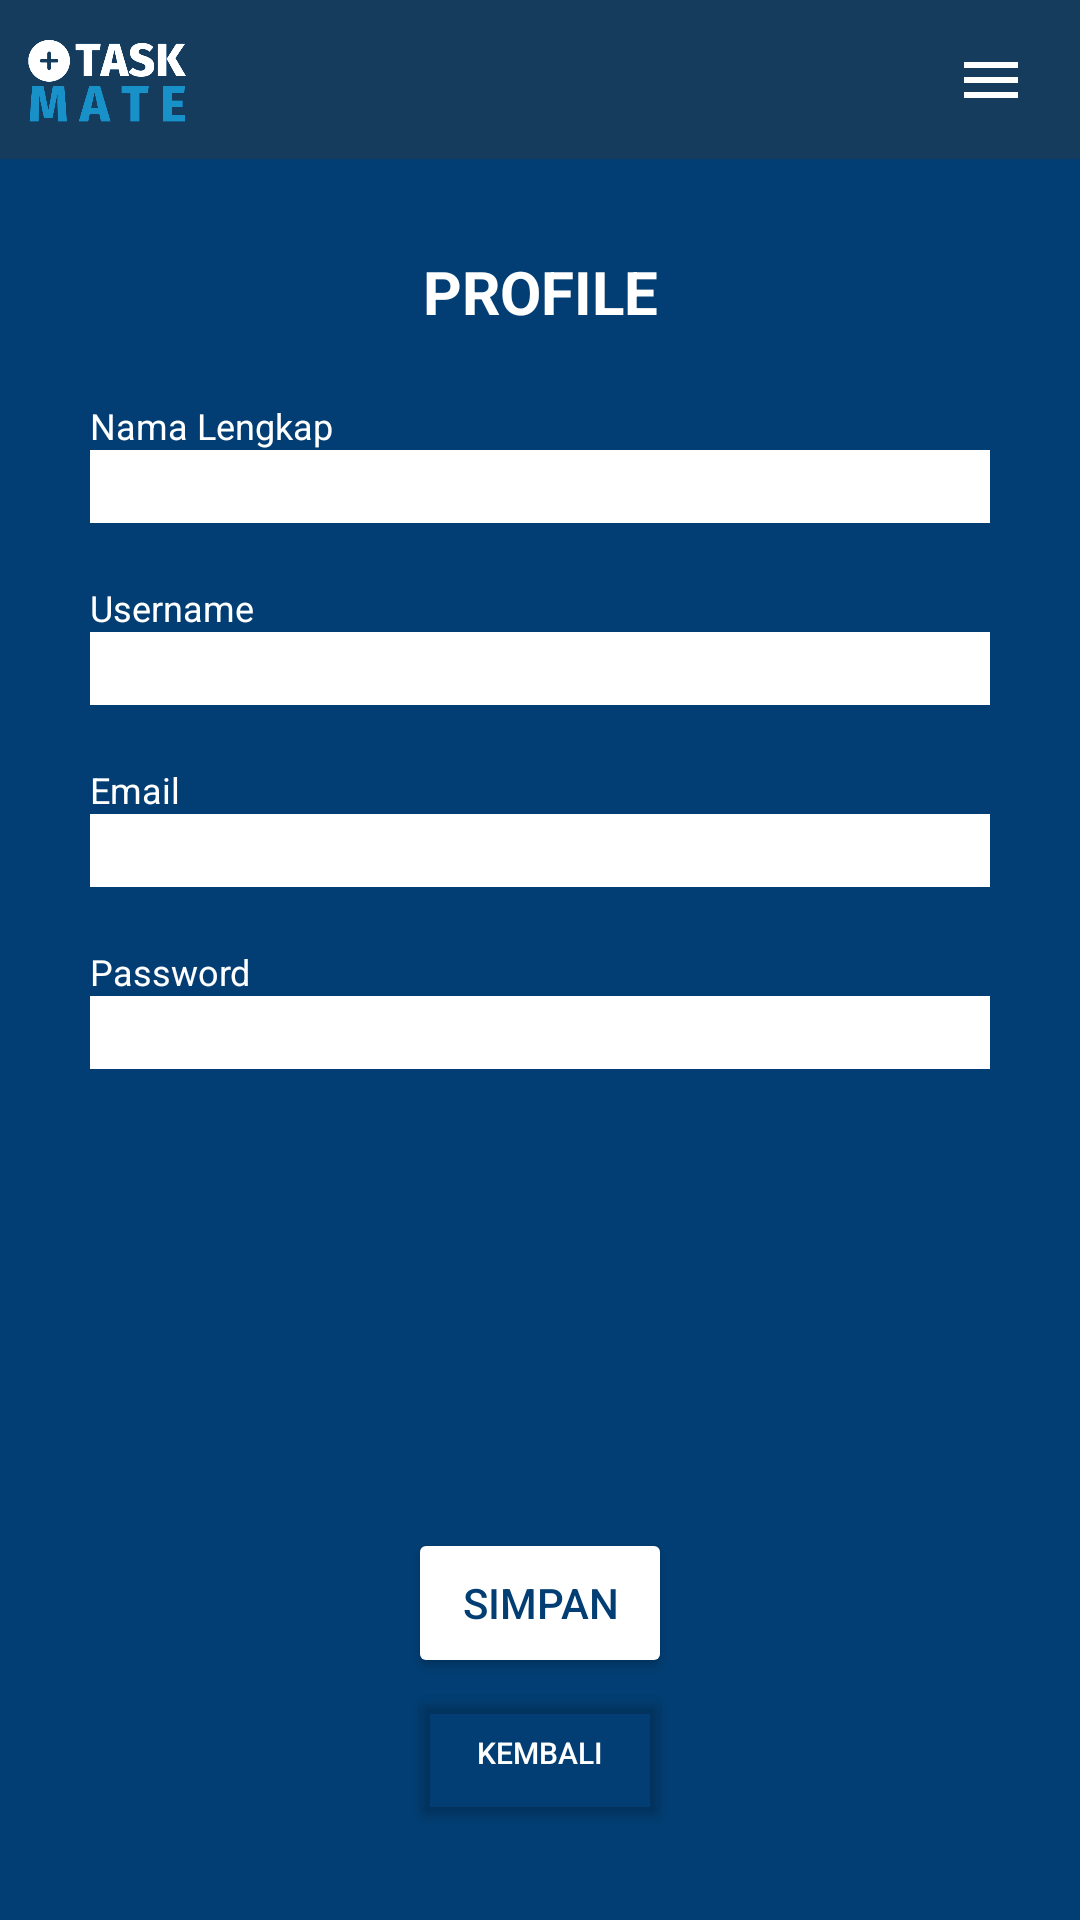

Produce the Android XML layout that renders to this screen, including the resource entries it uses.
<!-- AndroidManifest.xml: application theme Theme.ProjectUAS_TASKMATE -->
<!-- res/layout/activity_profile.xml -->
<?xml version="1.0" encoding="utf-8"?>
<androidx.constraintlayout.widget.ConstraintLayout
    xmlns:android="http://schemas.android.com/apk/res/android"
    xmlns:app="http://schemas.android.com/apk/res-auto"
    xmlns:tools="http://schemas.android.com/tools"
    android:layout_width="match_parent"
    android:layout_height="match_parent"
    android:background="#023E73"
    tools:context=".Profile">

    <androidx.constraintlayout.widget.ConstraintLayout
        android:id="@+id/toolbar"
        android:layout_width="match_parent"
        android:layout_height="wrap_content"
        android:background="#153B5D"
        app:layout_constraintBottom_toBottomOf="parent"
        app:layout_constraintEnd_toEndOf="parent"
        app:layout_constraintHorizontal_bias="0.0"
        app:layout_constraintStart_toStartOf="parent"
        app:layout_constraintTop_toTopOf="parent"
        app:layout_constraintVertical_bias="0.0">

        <ImageView
            android:id="@+id/LogoAplikasi"
            android:layout_width="59dp"
            android:layout_height="53dp"
            android:src="@drawable/logo_aplikasi_transparant"
            app:layout_constraintBottom_toBottomOf="parent"
            app:layout_constraintEnd_toEndOf="parent"
            app:layout_constraintHorizontal_bias="0.021"
            app:layout_constraintStart_toStartOf="parent"
            app:layout_constraintTop_toTopOf="parent"
            app:layout_constraintVertical_bias="0.0" />

        <ImageButton
            android:id="@+id/menu"
            android:layout_width="56dp"
            android:layout_height="53dp"
            android:backgroundTint="#00FFFFFF"
            app:layout_constraintBottom_toBottomOf="parent"
            app:layout_constraintEnd_toEndOf="parent"
            app:layout_constraintHorizontal_bias="0.993"
            app:layout_constraintStart_toEndOf="@+id/LogoAplikasi"
            app:layout_constraintTop_toTopOf="parent"
            app:layout_constraintVertical_bias="0.0"
            app:srcCompat="@drawable/logo_menu" />
    </androidx.constraintlayout.widget.ConstraintLayout>

    <TextView
        android:id="@+id/judul_Profile"
        android:layout_width="wrap_content"
        android:layout_height="wrap_content"
        android:text="PROFILE"
        android:textColor="@color/white"
        android:textSize="20sp"
        android:textStyle="bold"
        app:layout_constraintBottom_toBottomOf="parent"
        app:layout_constraintEnd_toEndOf="parent"
        app:layout_constraintStart_toStartOf="parent"
        app:layout_constraintTop_toBottomOf="@+id/toolbar"
        app:layout_constraintVertical_bias="0.055" />

    <TextView
        android:id="@+id/judul_NamaLengkap"
        android:layout_width="wrap_content"
        android:layout_height="wrap_content"
        android:text="Nama Lengkap"
        android:textColor="@color/white"
        android:textSize="12sp"
        android:layout_marginStart="30sp"
        app:layout_constraintBottom_toBottomOf="parent"
        app:layout_constraintEnd_toEndOf="parent"
        app:layout_constraintHorizontal_bias="0.0"
        app:layout_constraintStart_toStartOf="parent"
        app:layout_constraintTop_toBottomOf="@+id/judul_Profile"
        app:layout_constraintVertical_bias="0.045" />
    <EditText
        android:id="@+id/etNamaLengkap"
        android:layout_width="match_parent"
        android:layout_height="wrap_content"
        android:layout_marginStart="30sp"
        android:layout_marginEnd="30sp"
        android:background="@color/white"
        android:textColor="@color/black"
        app:layout_constraintTop_toBottomOf="@+id/judul_NamaLengkap"
        tools:layout_editor_absoluteX="0dp" />

    <TextView
        android:id="@+id/judul_Username"
        android:layout_width="wrap_content"
        android:layout_height="wrap_content"
        android:text="Username"
        android:textColor="@color/white"
        android:textSize="12sp"
        android:layout_marginStart="30sp"
        android:layout_marginTop="20sp"
        app:layout_constraintBottom_toBottomOf="parent"
        app:layout_constraintEnd_toEndOf="parent"
        app:layout_constraintHorizontal_bias="0.00"
        app:layout_constraintVertical_bias="0.00"
        app:layout_constraintStart_toStartOf="parent"
        app:layout_constraintTop_toBottomOf="@+id/etNamaLengkap" />
    <EditText
        android:id="@+id/etUsername"
        android:layout_width="match_parent"
        android:layout_height="wrap_content"
        android:layout_marginStart="30sp"
        android:layout_marginEnd="30sp"
        android:background="@color/white"
        android:textColor="@color/black"
        app:layout_constraintTop_toBottomOf="@+id/judul_Username"
        tools:layout_editor_absoluteX="0dp" />

    <TextView
        android:id="@+id/judul_Email"
        android:layout_width="wrap_content"
        android:layout_height="wrap_content"
        android:text="Email"
        android:textColor="@color/white"
        android:textSize="12sp"
        android:layout_marginStart="30sp"
        android:layout_marginTop="20sp"
        app:layout_constraintBottom_toBottomOf="parent"
        app:layout_constraintEnd_toEndOf="parent"
        app:layout_constraintHorizontal_bias="0.00"
        app:layout_constraintVertical_bias="0.00"
        app:layout_constraintStart_toStartOf="parent"
        app:layout_constraintTop_toBottomOf="@+id/etUsername" />
    <EditText
        android:id="@+id/etEmail"
        android:layout_width="match_parent"
        android:layout_height="wrap_content"
        android:layout_marginStart="30sp"
        android:layout_marginEnd="30sp"
        android:background="@color/white"
        android:textColor="@color/black"
        app:layout_constraintTop_toBottomOf="@+id/judul_Email"
        tools:layout_editor_absoluteX="0dp" />

    <TextView
        android:id="@+id/judul_Password"
        android:layout_width="wrap_content"
        android:layout_height="wrap_content"
        android:text="Password"
        android:textColor="@color/white"
        android:textSize="12sp"
        android:layout_marginStart="30sp"
        android:layout_marginTop="20sp"
        app:layout_constraintBottom_toBottomOf="parent"
        app:layout_constraintEnd_toEndOf="parent"
        app:layout_constraintHorizontal_bias="0.00"
        app:layout_constraintVertical_bias="0.00"
        app:layout_constraintStart_toStartOf="parent"
        app:layout_constraintTop_toBottomOf="@+id/etEmail" />
    <EditText
        android:id="@+id/etPassword"
        android:layout_width="match_parent"
        android:layout_height="wrap_content"
        android:layout_marginStart="30sp"
        android:layout_marginEnd="30sp"
        android:background="@color/white"
        android:inputType="textPassword"
        android:textColor="@color/black"
        app:layout_constraintTop_toBottomOf="@+id/judul_Password"
        tools:layout_editor_absoluteX="0dp" />

    <Button
        android:id="@+id/buttonSimpan"
        android:layout_width="wrap_content"
        android:layout_height="50dp"
        android:backgroundTint="@color/white"
        android:text="SIMPAN"
        android:textColor="#023E73"
        app:layout_constraintBottom_toBottomOf="parent"
        app:layout_constraintEnd_toEndOf="parent"
        app:layout_constraintStart_toStartOf="parent"
        app:layout_constraintTop_toBottomOf="@+id/etPassword"
        app:layout_constraintVertical_bias="0.655" />

    <Button
        android:id="@+id/buttonKembali"
        android:layout_width="wrap_content"
        android:layout_height="50dp"
        android:backgroundTint="#00FFFFFF"
        android:text="KEMBALI"
        android:textColor="@color/white"
        android:textSize="10sp"
        app:layout_constraintBottom_toBottomOf="parent"
        app:layout_constraintEnd_toEndOf="parent"
        app:layout_constraintStart_toStartOf="parent"
        app:layout_constraintTop_toBottomOf="@+id/buttonSimpan"
        app:layout_constraintVertical_bias="0"/>

</androidx.constraintlayout.widget.ConstraintLayout>
<!-- resources referenced by this layout -->
<resources>
  <!-- drawable logo_aplikasi_transparant: png bitmap (drawable, 738952 bytes) -->
  <!-- drawable logo_menu (drawable) -->
  <vector
      android:height="24dp"
      android:tint="#FFFFFF"
      android:viewportHeight="24"
      android:viewportWidth="24"
      android:width="24dp"
      xmlns:android="http://schemas.android.com/apk/res/android">
  
      <path
          android:fillColor="@android:color/white"
          android:pathData="M3,18h18v-2L3,16v2zM3,13h18v-2L3,11v2zM3,6v2h18L21,6L3,6z"/>
  
  </vector>
  <style name="Theme.ProjectUAS_TASKMATE" parent="Base.Theme.ProjectUAS_TASKMATE" />
  <style name="Base.Theme.ProjectUAS_TASKMATE" parent="Theme.Material3.DayNight.NoActionBar">
          
          
      </style>
  <!-- not gathered from this repository: default colours our renderer supplied (Android Studio template values) -->
  <color name="black">#FF000000</color>
  <color name="white">#FFFFFFFF</color>
</resources>
